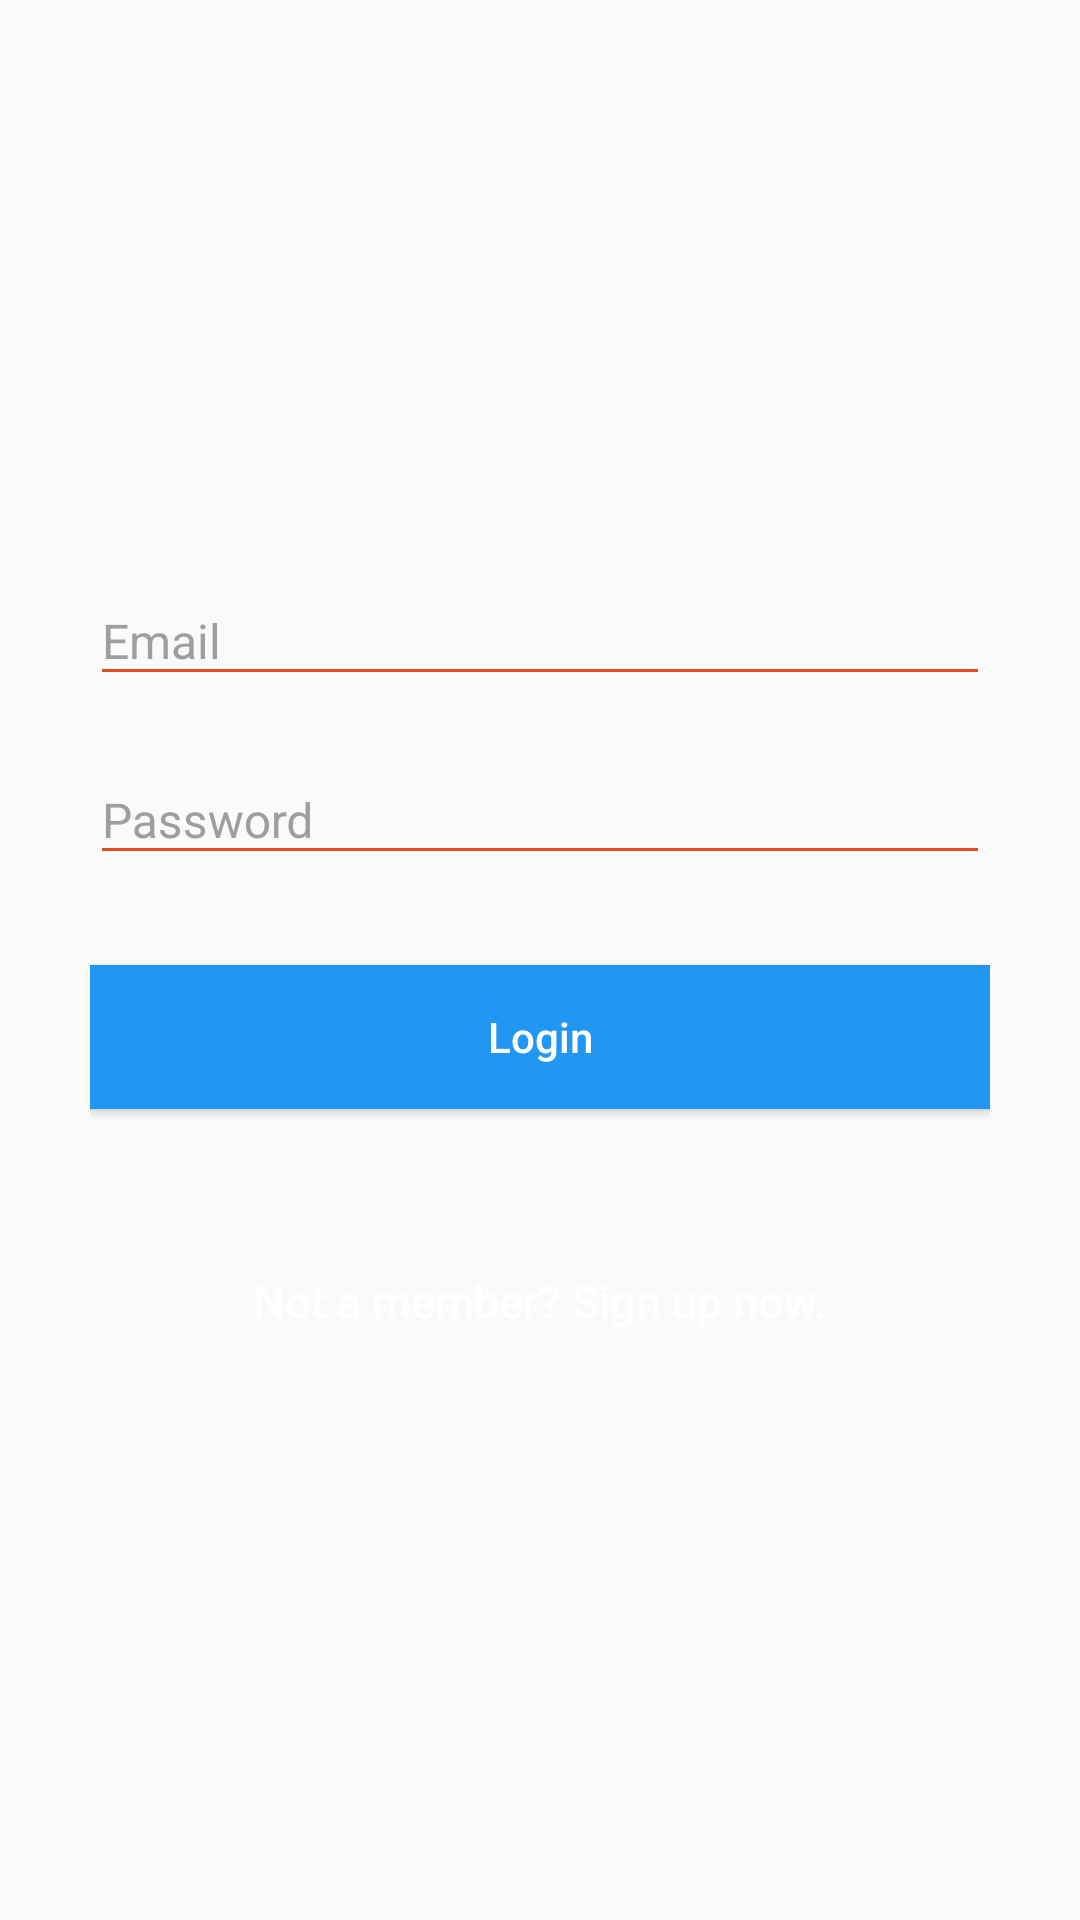

Reconstruct the res/layout file that produces this screen, plus the resources it refers to.
<!-- AndroidManifest.xml: application theme AppTheme -->
<!-- res/layout/activity_login.xml -->
<?xml version="1.0" encoding="utf-8"?>
<LinearLayout xmlns:android="http://schemas.android.com/apk/res/android"
    xmlns:app="http://schemas.android.com/apk/res-auto"
    android:layout_width="match_parent"
    android:layout_height="match_parent"
    android:gravity="center"
    android:orientation="vertical"
    android:padding="10dp">

    <LinearLayout
        android:layout_width="match_parent"
        android:layout_height="wrap_content"
        android:layout_gravity="center"
        android:orientation="vertical"
        android:paddingLeft="20dp"
        android:paddingRight="20dp">


        <android.support.design.widget.TextInputLayout
            android:layout_width="match_parent"
            android:layout_height="wrap_content"
            android:layout_marginBottom="10dp"
            android:theme="@style/TextLabel">

            <EditText
                android:id="@+id/email"
                android:layout_width="match_parent"
                android:layout_height="match_parent"
                android:hint="Email"
                android:inputType="textEmailAddress"
                android:singleLine="true" />
        </android.support.design.widget.TextInputLayout>

        <android.support.design.widget.TextInputLayout
            android:layout_width="match_parent"
            android:layout_height="wrap_content"
            android:layout_marginBottom="10dp"
            android:theme="@style/TextLabel">

            <EditText
                android:id="@+id/password"
                android:layout_width="match_parent"
                android:layout_height="match_parent"
                android:hint="Password"
                android:inputType="textPassword"
                android:singleLine="true" />
        </android.support.design.widget.TextInputLayout>
        

        <Button
            android:id="@+id/btnLogin"
            android:layout_width="match_parent"
            android:layout_height="wrap_content"
            android:layout_marginTop="20dip"
            android:background="@color/colorPrimary"
            android:text="Login"
            android:textAllCaps="false"
            android:textColor="#ffffff" />

        

        <Button
            android:id="@+id/btnLinkToRegisterScreen"
            android:layout_width="match_parent"
            android:layout_height="wrap_content"
            android:layout_marginTop="40dip"
            android:background="@null"
            android:text="Not a member? Sign up now."
            android:textAllCaps="false"
            android:textColor="#ffffff"
            android:textSize="15dp" />
    </LinearLayout>

</LinearLayout>
<!-- resources referenced by this layout -->
<resources>
  <color name="colorPrimary">#2196f3</color>
  <style name="TextLabel" parent="TextAppearance.AppCompat">
  
          
          <item name="android:textColorHint">#9e9e9e</item>
          <item name="android:textSize">16sp</item>
  
          
  
          <item name="colorAccent">@color/colorPrimaryDark</item>
          <item name="colorControlNormal">#e34b1c</item>
          <item name="colorControlActivated">#e34b1c</item>
      </style>
  <style name="AppTheme" parent="Theme.AppCompat.Light.NoActionBar">
          
      </style>
  <color name="colorPrimaryDark">#1565c0</color>
</resources>
